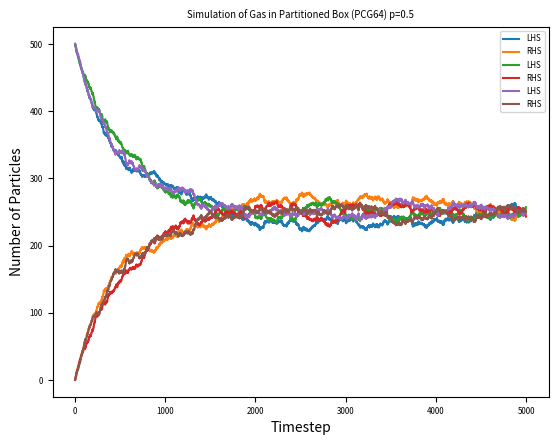

Recreate this plot in Python.
#Initialise parameters and arrays
import numpy as np
import matplotlib.pyplot as plt
from numpy.random import Generator,MT19937, PCG64

r=0
R=0
N=500 #Number of Particles initially in LHS of box
i=0
j=0
k=0
p=0.5 #Probability a particle moves to the RHS
prl=1-p #Probability a particle moves to the LHS
TotalTime=5000 #Total time of simulation
xarr=np.array([])
Parr=np.ones(N) #Initial state of all particles
Parr1=np.ones(N) #Initial state of all particles
Parr2=np.ones(N) #Initial state of all particles
NfArr=np.array(N) #Particles in LHS at each timestep
MfArr=np.array(0) #Particles in RHS at each timestep
NfArr1=np.array(N) #Particles in LHS at each timestep
MfArr1=np.array(0) #Particles in RHS at each timestep
NfArr2=np.array(N) #Particles in LHS at each timestep
MfArr2=np.array(0) #Particles in RHS at each timestep
t=np.arange(TotalTime)
MTarr=np.array([])
PCarr=np.array([])
rarr=np.array([])
#Assign a random value for every timestep
while r <= len(t)-2:
    x=np.random.rand()
    xarr=np.append(xarr,x)
    r+=1

#Generating arrays of random numbers by 2 different generators
while R <= 10000:
    MTgen=Generator(MT19937())
    PCgen=Generator(PCG64())
    MT=MTgen.random()
    PC=PCgen.random()
    MTarr=np.append(MTarr,MT)
    PCarr=np.append(PCarr,PC)
    rarr=np.append(rarr,r)
    
    R+=1

while i<=len(t)-2:
    #Pick a random particle
    a=np.random.randint(0,N)
   #use value for timestep probability to determine if particle
   #is moving left (>prl) or right (<prl).
   #If the particle is already on the side that it is told to move to
   #there is no movement in that timestep.
    if xarr[i]>=prl:
        if Parr[a] == 1:
            Parr[a] = 0
        elif Parr[a]==0:
            Parr[a]=0
    if xarr[i]<prl:
        if Parr[a] == 0:
            Parr[a] = 1
        elif Parr[a]==1:
            Parr[a]=1
            
    #Calculate number of particles on each side and record this.
    Nf=sum(Parr)
    Mf=N-sum(Parr)
    NfArr=np.append(NfArr,Nf) 
    MfArr=np.append(MfArr,Mf)
    i+=1

while j<=len(t)-2:
    #Pick a random particle
    b=np.random.randint(0,N)
   #use value for timestep probability to determine if particle
   #is moving left (>prl) or right (<prl).
   #If the particle is already on the side that it is told to move to
   #there is no movement in that timestep.
    if MTarr[j]>=prl:
        if Parr1[b] == 1:
            Parr1[b] = 0
        elif Parr1[b]==0:
            Parr1[b]=0
    if MTarr[j]<prl:
        if Parr1[b] == 0:
            Parr1[b] = 1
        elif Parr1[b]==1:
            Parr1[b]=1
            
    #Calculate number of particles on each side and record this.
    Nf1=sum(Parr1)
    Mf1=N-sum(Parr1)
    NfArr1=np.append(NfArr1,Nf1) 
    MfArr1=np.append(MfArr1,Mf1)
    j+=1

while k<=len(t)-2:
    #Pick a random particle
    c=np.random.randint(0,N)
   #use value for timestep probability to determine if particle
   #is moving left (>prl) or right (<prl).
   #If the particle is already on the side that it is told to move to
   #there is no movement in that timestep.
    if PCarr[k]>=prl:
        if Parr2[c] == 1:
            Parr2[c] = 0
        elif Parr2[c]==0:
            Parr2[c]=0
    if PCarr[k]<prl:
        if Parr2[c] == 0:
            Parr2[c] = 1
        elif Parr2[c]==1:
            Parr2[c]=1
            
    #Calculate number of particles on each side and record this.
    Nf2=sum(Parr2)
    Mf2=N-sum(Parr2)
    NfArr2=np.append(NfArr2,Nf2) 
    MfArr2=np.append(MfArr2,Mf2)
    k+=1
    
#Plot the evolution of the particle number on each side w.r.t time.
plt.plot(t,NfArr,label="LHS")
plt.plot(t,MfArr, label="RHS")
plt.yticks([0,100,200,300,400,500],fontsize="xx-small")
plt.xticks([0,1000,2000,3000,4000,5000], fontsize="xx-small")
plt.legend(loc="best",fontsize="xx-small")
plt.xlabel("Timestep")
plt.ylabel("Number of Particles")
plt.title("Simulation of Gas in Partitioned Box (np.random.rand) p=0.5",
          fontsize="x-small")
plt.show()

plt.plot(t,NfArr1,label="LHS")
plt.plot(t,MfArr1, label="RHS")
plt.yticks([0,100,200,300,400,500],fontsize="xx-small")
plt.xticks([0,1000,2000,3000,4000,5000], fontsize="xx-small")
plt.legend(loc="best",fontsize="xx-small")
plt.xlabel("Timestep")
plt.ylabel("Number of Particles")
plt.title("Simulation of Gas in Partitioned Box (MT19937) p=0.5",
          fontsize="x-small")
plt.show()

plt.plot(t,NfArr2,label="LHS")
plt.plot(t,MfArr2, label="RHS")
plt.yticks([0,100,200,300,400,500],fontsize="xx-small")
plt.xticks([0,1000,2000,3000,4000,5000], fontsize="xx-small")
plt.legend(loc="best",fontsize="xx-small")
plt.xlabel("Timestep")
plt.ylabel("Number of Particles")
plt.title("Simulation of Gas in Partitioned Box (PCG64) p=0.5",
          fontsize="x-small")
plt.show()

